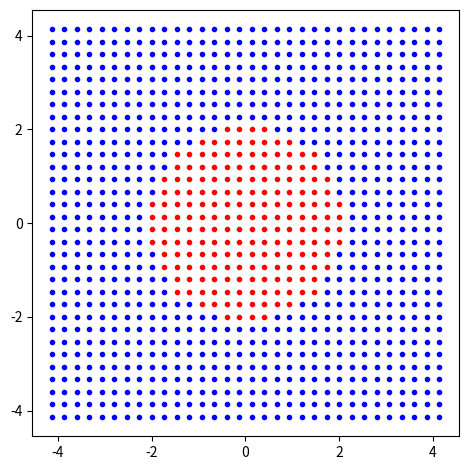

The matplotlib source for this figure:
import numpy as np
from dataclasses import dataclass

from numpy.typing import NDArray

@dataclass
class KGrid:
    """
    A grid object in the complex plane with the following parameters
    
    grid: NDArray - [2M x 2M] points of type grid_type (see below)
    h: float      - Step size: h = (2*r)/(m-1)
    r: float      - Radius of support
    m: int        - The power in M = 2^m grid points
    M: int        - The unextended number of grid points M = 2^m
    """
    grid: NDArray
    h: float
    r: float
    m: int
    M: int


def generate_kgrid(r: float, m: int) -> KGrid:
    """
    Generate square k-grid in z-space. The number of grid points
    is (2M)^2, where M = 2^m. A disk of radius r is drawn inside of
    the square [-r, r]^2. Along each axis, between the intersections
    of the disk and the axis, there are M grid points. Beyond the
    disk, there are M/2 points on each side. The step size between
    each grid point is h = (2*r)/(M-1).

    Input:
    r: float - Radius of support
    m: int   - Value for M = 2^m, the number of grids generated

    Output:
    kgrid: KGrid - Object with grid and other relevant parameters (see above)
    """
    M = 2**m # Number of (unextended) grid points
    h = (2 * r) / (M - 1) # Step size

    # We define the (extended) edge of our square as
    # s = r + (M/2)*h = r + ((M * r) / (M - 1))
    # This is explained in "D-bar Demystified"
    s = r + ((M * r) / (M - 1))

    # Declare our custom data type, which tracks both coordinates
    # and t^exp approximation
    grid_type = np.dtype([("coords", complex), ("texp", complex)])

    # The extension results in 2M x 2M grids
    grid = np.zeros((2 * M, 2 * M), dtype=grid_type)
    x = np.arange(start=-s, stop=s + h, step=h)

    # TODO: Move to using meshgrid
    for j in range(2 * M):
        for n in range(2 * M):
            grid[j, n]["coords"] = complex(x[j], x[n])

    return KGrid(grid=grid, h=h, r=r, m=m, M=M)


if __name__ == "__main__":
    import matplotlib.pyplot as plt

    k = generate_kgrid(m=4, r=2)
    grid_coords = k.grid["coords"]
    r = k.r
    eps = 0.1

    print(f"Number of unextended points: {k.M} x {k.M}")
    print(f"Number of actual (extended) points: {grid_coords.shape[0]} x {grid_coords.shape[0]}")

    # Extract points in disk
    x_disk = np.real(grid_coords[np.abs(grid_coords) <= r + eps])
    y_disk = np.imag(grid_coords[np.abs(grid_coords) <= r + eps])

    # Extract points outside of disk
    x_not_disk = np.real(grid_coords[np.abs(grid_coords) > r + eps])
    y_not_disk = np.imag(grid_coords[np.abs(grid_coords) > r + eps])

    # Plot
    fig, ax = plt.subplots()
    ax.plot(x_disk, y_disk, marker=".", linestyle="", c="red")
    ax.plot(x_not_disk, y_not_disk, marker=".", linestyle="", c="blue")
    ax.set_aspect("equal")
    fig.tight_layout()
    plt.show()